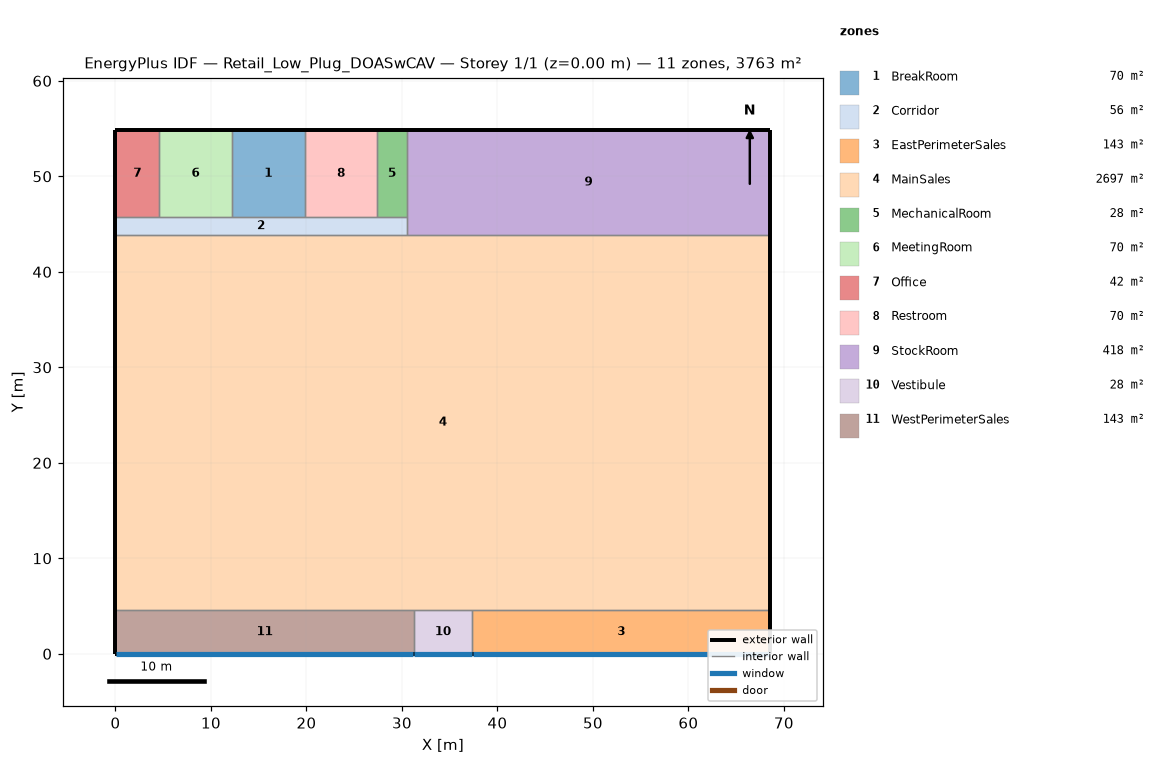
=== STOREY PLAN SPEC (per zone: floor XY polygon, exterior-wall plan segments, windows/doors) ===
zone 1: BreakRoom  (69.7 m²)
  floor: (19.81, 54.86) (19.81, 45.72) (12.19, 45.72) (12.19, 54.86)
  exterior wall: (19.81, 54.86) – (12.19, 54.86)  [7.6 m]
  interior walls: 3
zone 2: Corridor  (55.7 m²)
  floor: (30.48, 45.72) (30.48, 43.89) (0.00, 43.89) (0.00, 45.72)
  exterior wall: (0.00, 45.72) – (0.00, 43.89)  [1.8 m]
  interior walls: 7
zone 3: EastPerimeterSales  (142.8 m²)
  floor: (68.58, 4.57) (68.58, 0.00) (37.34, 0.00) (37.34, 4.57)
  exterior wall: (68.58, 0.00) – (68.58, 4.57)  [4.6 m]
  exterior wall: (37.34, 0.00) – (68.58, 0.00)  [31.2 m]
    window: (37.39, 0.00) – (68.53, 0.00)  [42.2 m²]
  interior walls: 2
zone 4: MainSales  (2696.5 m²)
  floor: (68.58, 43.89) (68.58, 4.57) (0.00, 4.57) (0.00, 43.89)
  exterior wall: (68.58, 4.57) – (68.58, 43.89)  [39.3 m]
  exterior wall: (0.00, 43.89) – (0.00, 4.57)  [39.3 m]
  interior walls: 5
zone 5: MechanicalRoom  (27.9 m²)
  floor: (30.48, 54.86) (30.48, 45.72) (27.43, 45.72) (27.43, 54.86)
  exterior wall: (30.48, 54.86) – (27.43, 54.86)  [3.0 m]
  interior walls: 3
zone 6: MeetingRoom  (69.7 m²)
  floor: (12.19, 54.86) (12.19, 45.72) (4.57, 45.72) (4.57, 54.86)
  exterior wall: (12.19, 54.86) – (4.57, 54.86)  [7.6 m]
  interior walls: 3
zone 7: Office  (41.8 m²)
  floor: (4.57, 54.86) (4.57, 45.72) (0.00, 45.72) (0.00, 54.86)
  exterior wall: (0.00, 54.86) – (0.00, 45.72)  [9.1 m]
  exterior wall: (4.57, 54.86) – (0.00, 54.86)  [4.6 m]
  interior walls: 2
zone 8: Restroom  (69.7 m²)
  floor: (27.43, 54.86) (27.43, 45.72) (19.81, 45.72) (19.81, 54.86)
  exterior wall: (27.43, 54.86) – (19.81, 54.86)  [7.6 m]
  interior walls: 3
zone 9: StockRoom  (418.1 m²)
  floor: (68.58, 54.86) (68.58, 43.89) (30.48, 43.89) (30.48, 54.86)
  exterior wall: (68.58, 54.86) – (30.48, 54.86)  [38.1 m]
  exterior wall: (68.58, 43.89) – (68.58, 54.86)  [11.0 m]
  interior walls: 3
zone 10: Vestibule  (27.9 m²)
  floor: (37.34, 4.57) (37.34, 0.00) (31.24, 0.00) (31.24, 4.57)
  exterior wall: (31.24, 0.00) – (37.34, 0.00)  [6.1 m]
    window: (31.29, 0.00) – (37.29, 0.00)  [8.1 m²]
  interior walls: 3
zone 11: WestPerimeterSales  (142.8 m²)
  floor: (31.24, 4.57) (31.24, 0.00) (0.00, 0.00) (0.00, 4.57)
  exterior wall: (0.00, 0.00) – (31.24, 0.00)  [31.2 m]
    window: (0.05, 0.00) – (31.19, 0.00)  [42.2 m²]
  exterior wall: (0.00, 4.57) – (0.00, 0.00)  [4.6 m]
  interior walls: 2

=== DERIVED (storey summary) ===
Building: Retail_Low_Plug_DOASwCAV
Storey: 1 of 1  (floor level z = 0.00 m)
Storey gross floor area: 3762.6 m²
Zones on this storey: 11
  - BreakRoom: floor 69.7 m²; exterior wall 7.6 m (46.5 m²); WWR 0.0%
  - Corridor: floor 55.7 m²; exterior wall 1.8 m (11.1 m²); WWR 0.0%
  - EastPerimeterSales: floor 142.8 m²; exterior wall 35.8 m (218.3 m²); 1 window(s) 42.2 m²; WWR 19.3%
  - MainSales: floor 2696.5 m²; exterior wall 78.6 m (479.4 m²); WWR 0.0%
  - MechanicalRoom: floor 27.9 m²; exterior wall 3.0 m (18.6 m²); WWR 0.0%
  - MeetingRoom: floor 69.7 m²; exterior wall 7.6 m (46.5 m²); WWR 0.0%
  - Office: floor 41.8 m²; exterior wall 13.7 m (83.6 m²); WWR 0.0%
  - Restroom: floor 69.7 m²; exterior wall 7.6 m (46.5 m²); WWR 0.0%
  - StockRoom: floor 418.1 m²; exterior wall 49.1 m (299.1 m²); WWR 0.0%
  - Vestibule: floor 27.9 m²; exterior wall 6.1 m (37.2 m²); 1 window(s) 8.1 m²; WWR 21.9%
  - WestPerimeterSales: floor 142.8 m²; exterior wall 35.8 m (218.3 m²); 1 window(s) 42.2 m²; WWR 19.3%
Zone adjacency (shared interzone walls):
  - BreakRoom ↔ Corridor
  - BreakRoom ↔ MeetingRoom
  - BreakRoom ↔ Restroom
  - Corridor ↔ MainSales
  - Corridor ↔ MechanicalRoom
  - Corridor ↔ MeetingRoom
  - Corridor ↔ Office
  - Corridor ↔ Restroom
  - Corridor ↔ StockRoom
  - EastPerimeterSales ↔ MainSales
  - EastPerimeterSales ↔ Vestibule
  - MainSales ↔ StockRoom
  - MainSales ↔ Vestibule
  - MainSales ↔ WestPerimeterSales
  - MechanicalRoom ↔ Restroom
  - MechanicalRoom ↔ StockRoom
  - MeetingRoom ↔ Office
  - Vestibule ↔ WestPerimeterSales